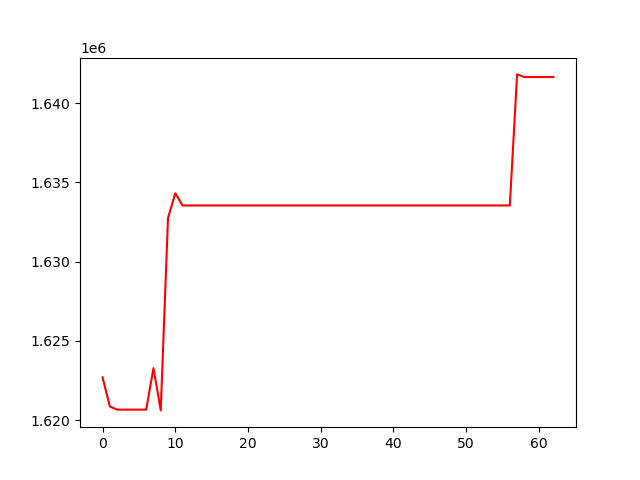

The data file committed next to this chart (first rows):
, 0
0, 1622693
1, 1620857
2, 1620659
3, 1620659
4, 1620659
5, 1620659
6, 1620659
7, 1623273
8, 1620610
9, 1632747
10, 1634307
11, 1633539
12, 1633539
13, 1633539
14, 1633539
15, 1633539
16, 1633539
17, 1633539
18, 1633539
19, 1633539
20, 1633539
21, 1633539
22, 1633539
23, 1633539
24, 1633539
25, 1633539
26, 1633539
27, 1633539
28, 1633539
29, 1633539
30, 1633539
31, 1633539
32, 1633539
33, 1633539
34, 1633539
35, 1633539
36, 1633539
37, 1633539
38, 1633539
39, 1633539
40, 1633539
41, 1633539
42, 1633539
43, 1633539
44, 1633539
45, 1633539
46, 1633539
47, 1633539
48, 1633539
49, 1633539
50, 1633539
51, 1633539
52, 1633539
53, 1633539
54, 1633539
55, 1633539
56, 1633539
57, 1641807
58, 1641641
59, 1641641
... 3 more rows
